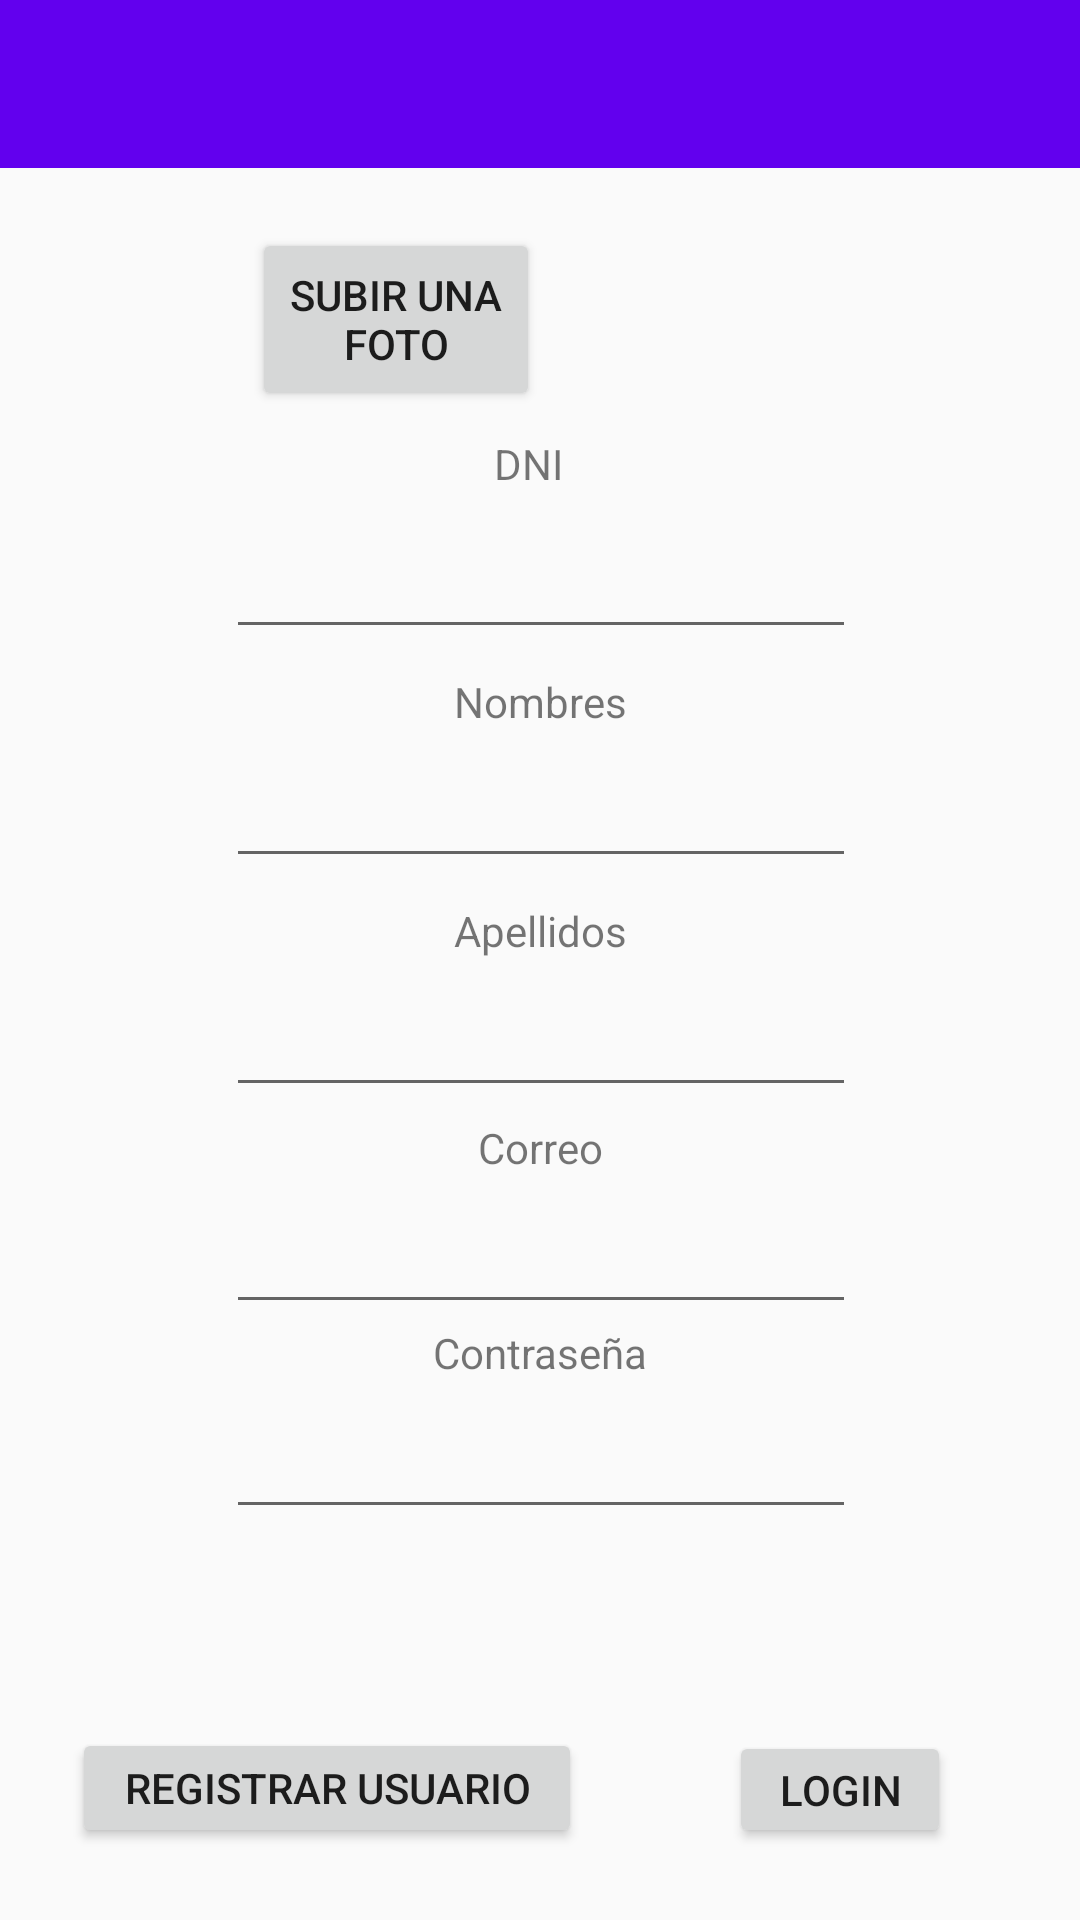

Produce the Android XML layout that renders to this screen, including the resource entries it uses.
<!-- AndroidManifest.xml: activity theme AppTheme.NoActionBar -->
<!-- res/layout/activity_main.xml -->
<?xml version="1.0" encoding="utf-8"?>
<android.support.constraint.ConstraintLayout xmlns:android="http://schemas.android.com/apk/res/android"
    xmlns:app="http://schemas.android.com/apk/res-auto"
    xmlns:tools="http://schemas.android.com/tools"
    android:id="@+id/coordinatorLayout"
    android:layout_width="match_parent"
    android:layout_height="match_parent"
    tools:context=".MainActivity">

    <android.support.design.widget.AppBarLayout
        android:id="@+id/appBarLayout"
        android:layout_width="wrap_content"
        android:layout_height="wrap_content"
        android:theme="@style/AppTheme.AppBarOverlay"
        app:layout_constraintStart_toStartOf="parent"
        app:layout_constraintTop_toTopOf="parent">

        <android.support.v7.widget.Toolbar
            android:id="@+id/toolbar"
            android:layout_width="611dp"
            android:layout_height="wrap_content"
            android:background="?attr/colorPrimary"
            app:popupTheme="@style/AppTheme.PopupOverlay" />

    </android.support.design.widget.AppBarLayout>

    <EditText
        android:id="@+id/txtName"
        android:layout_width="wrap_content"
        android:layout_height="wrap_content"
        android:layout_marginTop="8dp"
        android:contentDescription="@string/enter_Name"
        android:ems="10"
        android:inputType="textPersonName"
        app:layout_constraintStart_toStartOf="@+id/txtDNI"
        app:layout_constraintTop_toBottomOf="@+id/txt_Name" />

    <EditText
        android:id="@+id/txtApel"
        android:layout_width="wrap_content"
        android:layout_height="wrap_content"
        android:layout_marginTop="8dp"
        android:contentDescription="@string/enter_LastName"
        android:ems="10"
        android:inputType="textPersonName"
        app:layout_constraintStart_toStartOf="@+id/txtName"
        app:layout_constraintTop_toBottomOf="@+id/txt_Ape" />

    <EditText
        android:id="@+id/txtPw"
        android:layout_width="wrap_content"
        android:layout_height="wrap_content"
        android:layout_marginTop="8dp"
        android:contentDescription="@string/enter_Password"
        android:ems="10"
        android:inputType="textPassword"
        app:layout_constraintStart_toStartOf="@+id/txtEmail"
        app:layout_constraintTop_toBottomOf="@+id/txt_Pw" />

    <EditText
        android:id="@+id/txtEmail"
        android:layout_width="wrap_content"
        android:layout_height="wrap_content"
        android:layout_marginTop="8dp"
        android:contentDescription="@string/enter_Email"
        android:ems="10"
        android:inputType="textEmailAddress"
        app:layout_constraintStart_toStartOf="@+id/txtApel"
        app:layout_constraintTop_toBottomOf="@+id/txt_Mail" />

    <EditText
        android:id="@+id/txtDNI"
        android:layout_width="wrap_content"
        android:layout_height="wrap_content"
        android:layout_marginTop="8dp"
        android:contentDescription="@string/enter_DNI"
        android:ems="10"
        android:inputType="numberSigned"
        app:layout_constraintEnd_toEndOf="parent"
        app:layout_constraintHorizontal_bias="0.502"
        app:layout_constraintStart_toStartOf="parent"
        app:layout_constraintTop_toBottomOf="@+id/txt_Dni" />

    <Button
        android:id="@+id/btnSubmt"
        android:layout_width="170dp"
        android:layout_height="40dp"
        android:layout_marginBottom="24dp"
        android:layout_marginStart="24dp"
        android:text="@string/signIn"
        app:layout_constraintBottom_toBottomOf="parent"
        app:layout_constraintStart_toStartOf="parent" />

    <Button
        android:id="@+id/btnPic"
        android:layout_width="96dp"
        android:layout_height="61dp"
        android:layout_marginBottom="8dp"
        android:layout_marginStart="84dp"
        android:layout_marginTop="20dp"
        android:text="@string/load_Picture"
        app:layout_constraintBottom_toTopOf="@+id/txt_Dni"
        app:layout_constraintStart_toStartOf="@+id/appBarLayout"
        app:layout_constraintTop_toBottomOf="@+id/appBarLayout" />

    <Button
        android:id="@+id/btnLogIn"
        android:layout_width="74dp"
        android:layout_height="39dp"
        android:layout_marginBottom="24dp"
        android:layout_marginEnd="8dp"
        android:layout_marginStart="32dp"
        android:text="@string/connect"
        app:layout_constraintBottom_toBottomOf="parent"
        app:layout_constraintEnd_toEndOf="parent"
        app:layout_constraintHorizontal_bias="0.328"
        app:layout_constraintStart_toEndOf="@+id/btnSubmt" />

    <ImageView
        android:id="@+id/imgFoto"
        android:layout_width="78dp"
        android:layout_height="76dp"
        android:layout_marginEnd="84dp"
        android:layout_marginTop="32dp"
        android:adjustViewBounds="true"
        android:scaleType="fitXY"
        android:visibility="visible"
        app:layout_constraintBottom_toBottomOf="@+id/btnPic"
        app:layout_constraintEnd_toEndOf="@+id/appBarLayout"
        app:layout_constraintTop_toTopOf="parent"
        app:layout_constraintVertical_bias="1.0"
        app:srcCompat="@drawable/user"
        tools:scaleType="fitXY" />

    <TextView
        android:id="@+id/txt_Dni"
        android:layout_width="59dp"
        android:layout_height="22dp"
        android:layout_marginEnd="8dp"
        android:layout_marginStart="8dp"
        android:layout_marginTop="8dp"
        android:text="@string/enter_DNI"
        app:layout_constraintEnd_toEndOf="parent"
        app:layout_constraintHorizontal_bias="0.55"
        app:layout_constraintStart_toStartOf="parent"
        app:layout_constraintTop_toBottomOf="@+id/imgFoto" />

    <TextView
        android:id="@+id/txt_Name"
        android:layout_width="wrap_content"
        android:layout_height="wrap_content"
        android:layout_marginEnd="8dp"
        android:layout_marginStart="8dp"
        android:layout_marginTop="8dp"
        android:text="@string/enter_Name"
        app:layout_constraintEnd_toEndOf="parent"
        app:layout_constraintHorizontal_bias="0.501"
        app:layout_constraintStart_toStartOf="parent"
        app:layout_constraintTop_toBottomOf="@+id/txtDNI" />

    <TextView
        android:id="@+id/txt_Ape"
        android:layout_width="wrap_content"
        android:layout_height="wrap_content"
        android:layout_marginEnd="8dp"
        android:layout_marginStart="8dp"
        android:layout_marginTop="8dp"
        android:text="@string/enter_LastName"
        app:layout_constraintEnd_toEndOf="parent"
        app:layout_constraintStart_toStartOf="parent"
        app:layout_constraintTop_toBottomOf="@+id/txtName" />

    <TextView
        android:id="@+id/txt_Mail"
        android:layout_width="wrap_content"
        android:layout_height="wrap_content"
        android:layout_marginEnd="8dp"
        android:layout_marginStart="8dp"
        android:layout_marginTop="4dp"
        android:text="@string/enter_Email"
        app:layout_constraintEnd_toEndOf="parent"
        app:layout_constraintHorizontal_bias="0.501"
        app:layout_constraintStart_toStartOf="parent"
        app:layout_constraintTop_toBottomOf="@+id/txtApel" />

    <TextView
        android:id="@+id/txt_Pw"
        android:layout_width="wrap_content"
        android:layout_height="wrap_content"
        android:layout_marginEnd="8dp"
        android:layout_marginStart="8dp"
        android:text="@string/enter_Password"
        app:layout_constraintEnd_toEndOf="parent"
        app:layout_constraintStart_toStartOf="parent"
        app:layout_constraintTop_toBottomOf="@+id/txtEmail" />

</android.support.constraint.ConstraintLayout>
<!-- resources referenced by this layout -->
<resources>
  <string name="connect">LogIn</string>
  <string name="enter_DNI">DNI</string>
  <string name="enter_Email">Correo</string>
  <string name="enter_LastName">Apellidos</string>
  <string name="enter_Name">Nombres</string>
  <string name="enter_Password">Contraseña</string>
  <string name="load_Picture">Subir Una Foto</string>
  <string name="signIn">Registrar Usuario</string>
  <style name="AppTheme.AppBarOverlay" parent="ThemeOverlay.AppCompat.Dark.ActionBar" />
  <style name="AppTheme.PopupOverlay" parent="ThemeOverlay.AppCompat.Light" />
  <style name="AppTheme.NoActionBar">
          <item name="windowActionBar">false</item>
          <item name="windowNoTitle">true</item>
          <item name="coordinatorLayoutStyle">@style/Widget.Design.CoordinatorLayout</item>
      </style>
</resources>
